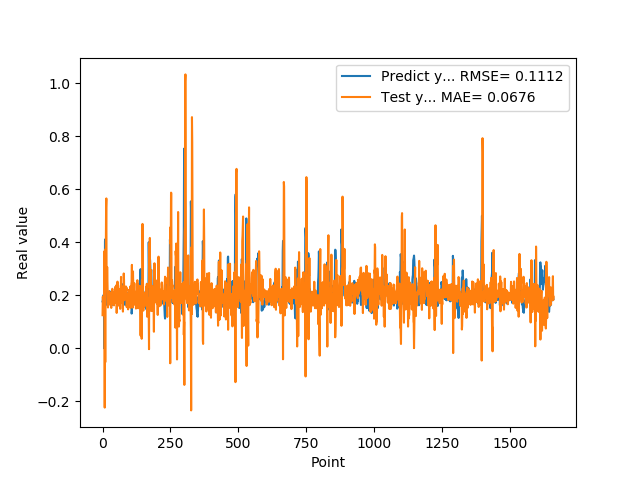

Data behind this chart, as committed beside it:
1.769561022520000082e-01, 1.251502168482540589e-01
1.810430586339999981e-01, 1.953193235601412003e-01
1.955727785830000398e-01, 1.842772315152441664e-01
1.954265981910000005e-01, 1.899155882985231192e-01
2.004670947789999880e-01, 1.780093141565496917e-01
2.029463946819999587e-01, 1.523362959908233782e-01
0.000000000000000000e+00, 1.707189488288070600e-01
1.862521618600000151e-01, 3.670504672287476788e-01
1.862153261900000301e-01, -2.237970891616938018e-01
4.038094580169999670e-01, 3.035377217922425319e-01
4.118085205549999461e-01, -5.241800349984864632e-02
3.743042349819999948e-01, 3.744841201361371885e-01
3.571429848669999685e-01, 3.531102013119601368e-01
2.572054266930000055e-01, 5.321328055936220824e-01
2.409307956699999753e-01, 5.660634626591128926e-01
2.253161966800000249e-01, 2.380393895057600073e-01
1.935185044999999937e-01, 2.378522733174172066e-01
1.787700653079999924e-01, 3.071501148189957342e-01
1.622045934200000150e-01, 2.569721340307761226e-01
1.761920750140000269e-01, 2.142683978885457363e-01
1.883655935530000325e-01, 1.542010346601580262e-01
1.861467957499999548e-01, 1.762218802003946427e-01
1.954913884399999968e-01, 1.804074290250821389e-01
1.954011768099999935e-01, 1.662428139492237722e-01
1.660518944260000185e-01, 1.841428104412420330e-01
1.907722949980000249e-01, 2.149964368239903612e-01
2.156041562559999625e-01, 1.664821282288501125e-01
1.898660957809999716e-01, 1.870343784826661859e-01
1.770474612709999895e-01, 2.075184233793035959e-01
2.001174986360000074e-01, 2.032263045322194039e-01
1.948629021640000125e-01, 2.004482987709796660e-01
1.922753006219999894e-01, 1.939033915965635568e-01
1.779100298880000042e-01, 1.526076746836895759e-01
1.810636967419999854e-01, 2.040326546154803966e-01
1.680064052340000114e-01, 1.770515204232495365e-01
1.635809391740000174e-01, 2.189782966007144671e-01
1.706920862200000111e-01, 2.248502947986273925e-01
1.916799396280000345e-01, 2.160088502065614646e-01
2.085516005749999957e-01, 1.699447181138097063e-01
2.058236002919999752e-01, 1.745627058941118803e-01
1.828240007160000513e-01, 1.770246380082605153e-01
1.857409924269999846e-01, 1.709321997696967577e-01
1.775099337099999841e-01, 1.621744368279765536e-01
1.752161234619999952e-01, 2.119445794653383730e-01
1.971126049759999999e-01, 2.024693661520358401e-01
1.845117062330000057e-01, 1.808384348931748598e-01
1.984785944219999987e-01, 2.314392804693723993e-01
2.143009155989999692e-01, 1.721208504321010690e-01
1.841159015890000139e-01, 1.736688073917944664e-01
2.104043960570000094e-01, 2.263535969876731835e-01
2.032361328599999739e-01, 1.715254741112043346e-01
2.088565975429999833e-01, 2.385528027482425317e-01
1.960448026660000231e-01, 1.337267606733457681e-01
1.900728046889999523e-01, 1.686039580168348095e-01
1.658952832220000062e-01, 2.020809907596175514e-01
1.872539073229999851e-01, 2.518855920427679473e-01
1.852532625200000171e-01, 1.743143292924408949e-01
1.799222826959999966e-01, 2.387000879558540678e-01
2.012764066460000223e-01, 2.233927162664544330e-01
1.978618204589999985e-01, 1.615884438834136183e-01
1.950792670250000027e-01, 1.764016039259522217e-01
... 1,599 more rows
